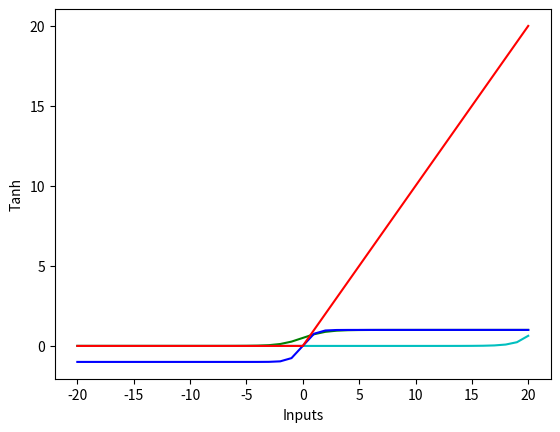

Write the Python code that produced this figure.
from matplotlib import pyplot as plt
import numpy as np

def sigmoid(inputs):
    outputs = []

    for x in inputs:
        cal = 1 / (1+np.exp(-x))
        outputs.append(cal)

    return outputs

def softMax(inputs):
    outputs = np.exp(inputs) / sum(np.exp(inputs))
    return outputs

def tanh(inputs):
    outputs = []

    for x in inputs :
        cal = np.tanh(x)
        outputs.append(cal)
    return outputs

def reLU(inputs):
    outputs = []

    for x in inputs:
        if(x>=0):
            outputs.append(x)
        else:
            outputs.append(0)
    return  outputs

inputs = list(range(-20,21))
#inputs1 = list(range(0,21))

print(inputs)

x1 = inputs
x2 = inputs
x3 = inputs
x4 = inputs

y1 = sigmoid(inputs)
y2 = softMax(inputs)
y3 = tanh(inputs)
y4 = reLU(inputs)

print("Sigmoid ", y1,"SoftMax ", y2, "tanh ",y3 , "reLU ", y4 )


plt.plot(x1,y1,'g',label="Sigmoid")
plt.plot(x2,y2,'c',label="SoftMax")
plt.plot(x3,y3,'b',label="Tanh")
plt.plot(x4,y4,'r',label="ReLU")
plt.xlabel("Inputs")
plt.ylabel("Tanh")
plt.show()